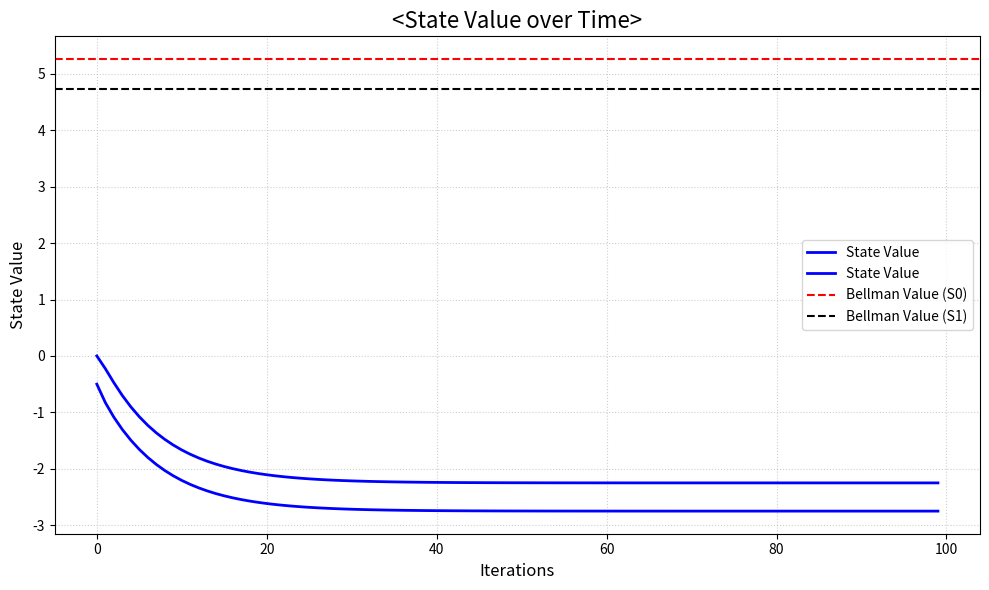

The script that saved this image:
import numpy as np
import matplotlib.pyplot as plt

reward = {
0: [(-1, 0), (1, 1)],  
1: [(0, 0), (-1, 1)]   
        }
t=[]
class State_Value_Function():
    def __init__(self,gamma):
        self.gamma = gamma
        self.P_action = 0.5
        self.V = np.zeros(2)  
        

    def calculate_value(self):
        
        for s in range(2):
            value = 0
            for action, (reward_value, next_state) in enumerate(reward[s]):
                value += self.P_action * (reward_value + self.gamma * self.V[next_state])
            self.V[s] = value   
        t.append(self.V.copy())     
        return self.V

def calculate_state_value():
    
    for _ in range(100):  
        state_value_func.calculate_value()
    
    return state_value_func.V[0],state_value_func.V[1]
    

class Bellman_Equation():
    def __init__(self, gamma=0.9):
        self.gamma = gamma
        A = np.array([
            [1, -self.gamma],  
            [-self.gamma, 1]   
        ])
        b = np.array([1, 0])  # 보상 값

        # 방정식 풀이
        self.B = np.linalg.solve(A, b)
    
def calculate_bellman_value():
    return bellman_eq.B[0],bellman_eq.B[1]
    

class Action_Value_Function():
    def __init__(self,gamma):
        self.gamma = gamma
        
    def calculate_value(self,value_0,value_1):
        value_list = np.array([value_0,value_1])
        self.value = np.zeros((2,2))
        for s in range(2):
            for action, (reward_value, next_state) in enumerate(reward[s]):
                self.value[s][action] = reward_value + self.gamma * value_list[next_state]
        return self.value
    
def calculate_action_value(v1,v2):
    action_value_result = action_value_func.calculate_value(v1,v2)
    
    return action_value_result

def policy(action_value_list):
    for i in range(2):
        if max(action_value_list[i])==action_value_list[i][1] : 
            print(f"S{i}'s optimal policy : ->")
        else : 
            print(f"S{i}'s optimal policy : <-")

def draw():
    plt.figure(figsize=(10, 6))
    plt.title("<State Value over Time>", fontsize=16)
    plt.xlabel('Iterations', fontsize=12)
    plt.ylabel('State Value', fontsize=12)
    plt.plot(t, label='State Value', color='b', lw=2)
    plt.axhline(y=5.263157894736843, color='r', linestyle='--', label="Bellman Value (S0)")
    plt.axhline(y=4.736842105263159, color='black', linestyle='--', label="Bellman Value (S1)")
    plt.legend(loc='best', fontsize=10)
    plt.grid(True, linestyle=':', alpha=0.6)
    plt.tight_layout()
    plt.savefig("Result.jpg")
    plt.show()


if __name__ == "__main__":
    state_value_func = State_Value_Function(gamma=0.9)
    bellman_eq = Bellman_Equation(gamma=0.9)
    action_value_func = Action_Value_Function(gamma=0.9)

    V_0,V_1 = calculate_state_value()
    print("100 times state value:")
    print(f"V(S0) = {V_0}")
    print(f"V(S1) = {V_1}")
    print("--------------------------------")

    B_0,B_1 = calculate_bellman_value()
    print("Bellman_Reult:")
    print(f"V(S0) = {B_0}")
    print(f"V(S1) = {B_1}")
    print("--------------------------------")

    state_action_value_result = calculate_action_value(V_0,V_1)
    bellman_action_value_result = calculate_action_value(B_0,B_1)

    print(f"State Value's Action Value :\n {state_action_value_result}")
    policy(state_action_value_result)
    print("--------------------------------")
    print(f"Bellman Value's Action Value :\n {bellman_action_value_result}")
    policy(bellman_action_value_result)
    print("--------------------------------")

    draw()
    
    
